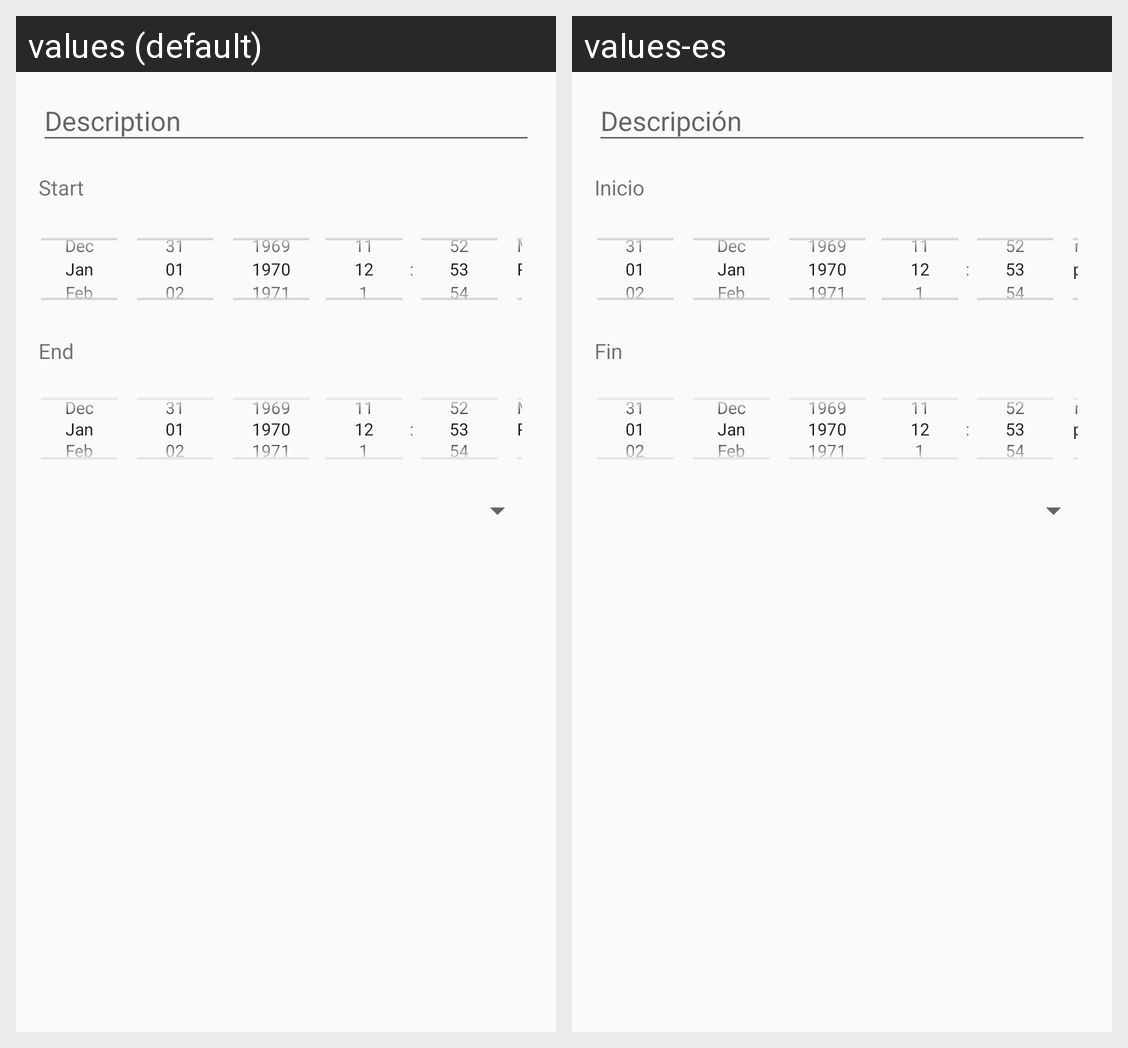

Here is an Android app screen in its default locale and in the app's own translations. Write out the translated-string differences for the strings that appear on this screen.
Android screen res/layout/dialog_create_actividad.xml rendered under 2 locales, left to right: values (default), values-es. Device: Nexus 5 (rendered at 1080×1920; each locale shown at half size, 540×960, under a caption strip naming it); theme AppTheme.
Strings drawn on this screen, with the default value and each locale's value (text and hints the layout hard-codes, and strings that could not be matched under every locale, appear in the picture but are not listed):

search_activity_fechaIni_label
  values: Start
  values-es: Inicio

search_activity_fechaFin_label
  values: End
  values-es: Fin
